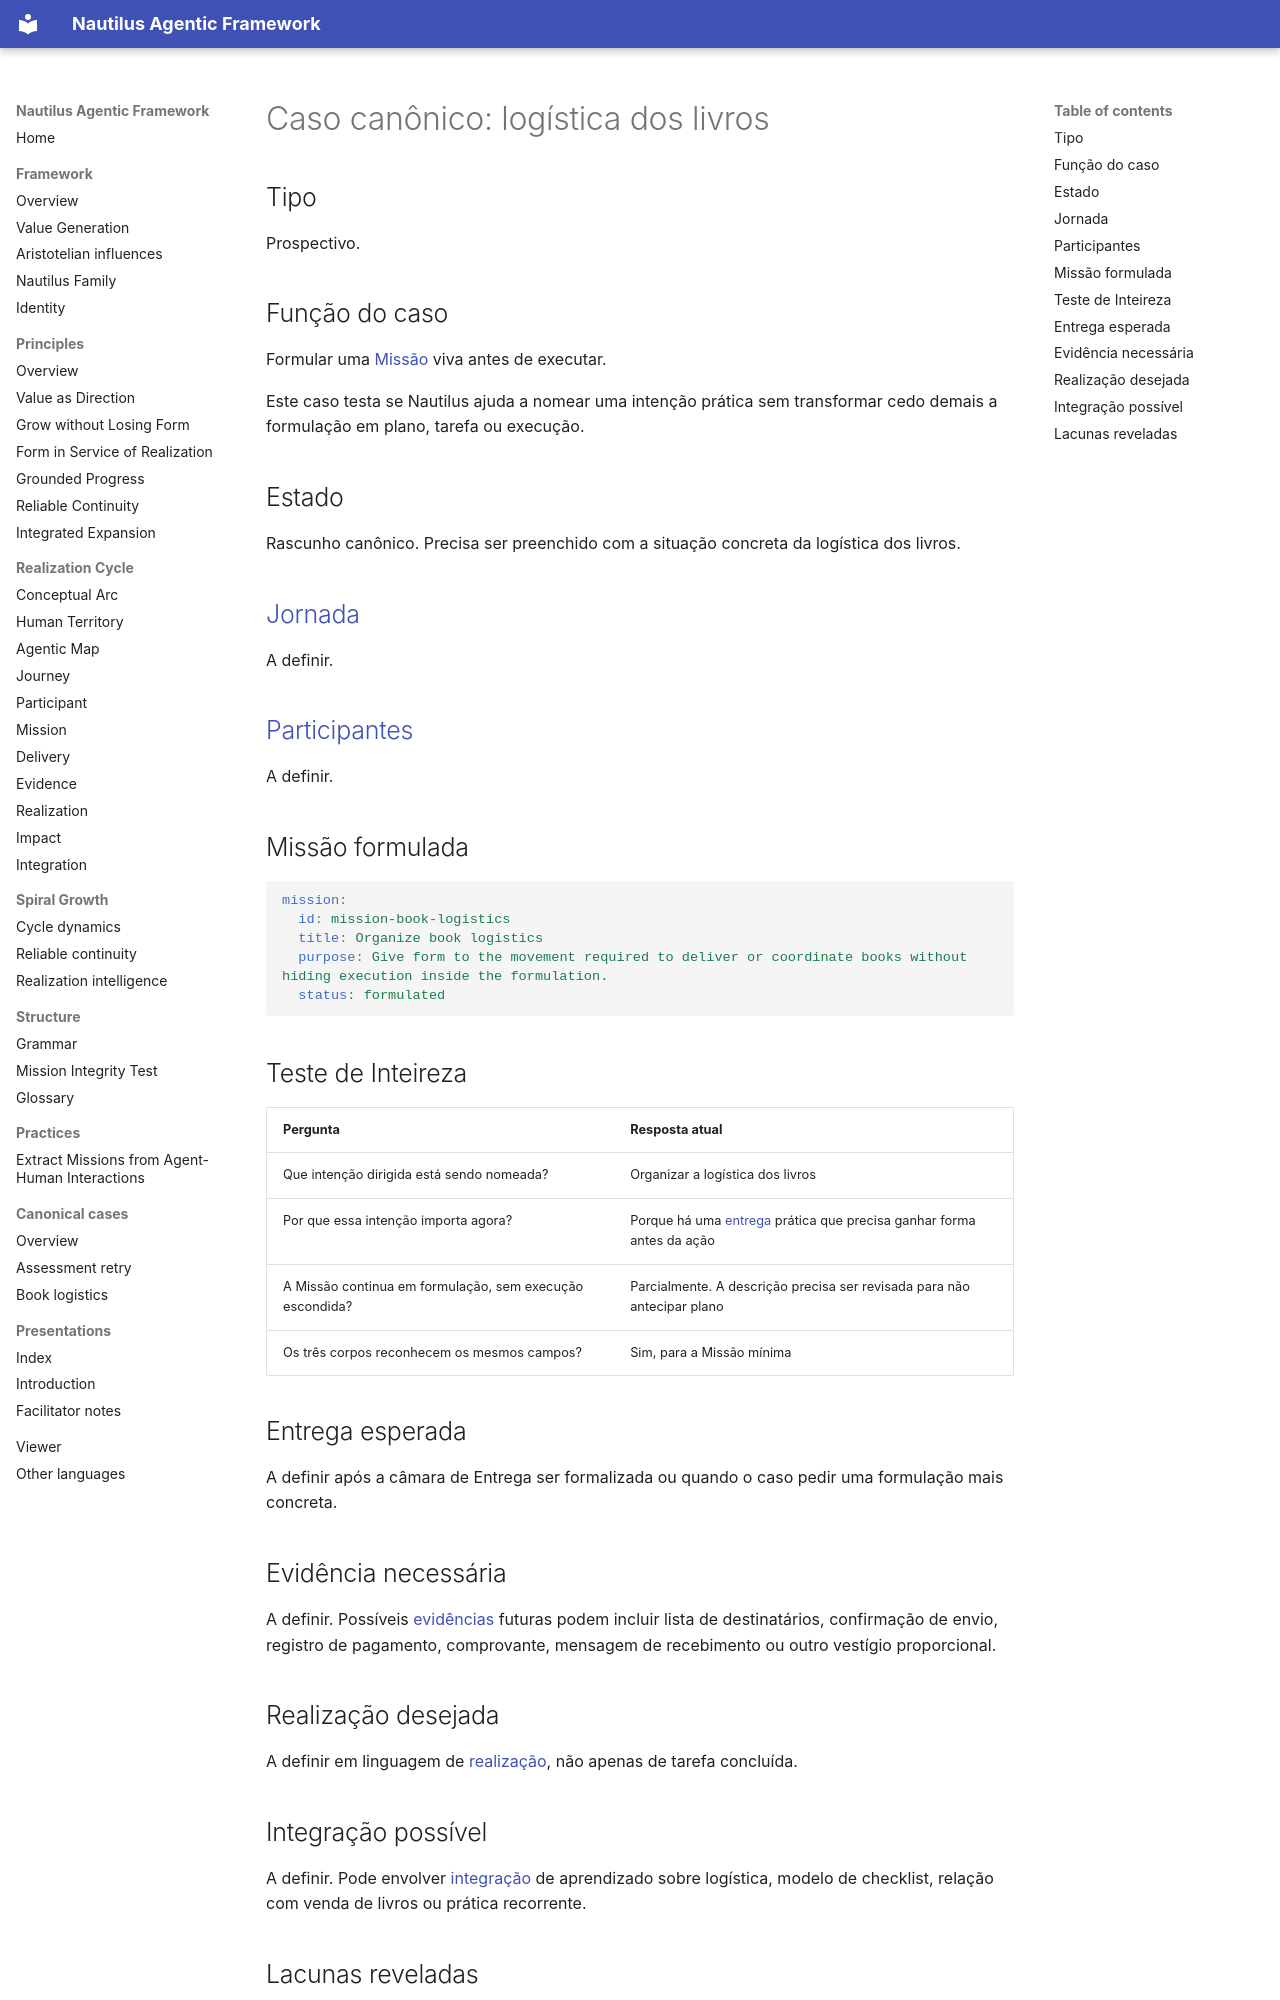

repository: mirror-mind-ai/nautilus-framework · page: pt-br/cases/book-logistics/index.html · generator: mkdocs

# Caso canônico: logística dos livros

## Tipo

Prospectivo.

## Função do caso

Formular uma [Missão](../method/mission.md) viva antes de executar.

Este caso testa se Nautilus ajuda a nomear uma intenção prática sem transformar cedo demais a formulação em plano, tarefa ou execução.

## Estado

Rascunho canônico. Precisa ser preenchido com a situação concreta da logística dos livros.

## [Jornada](../method/journey.md)

A definir.

## [Participantes](../method/participant.md)

A definir.

## Missão formulada

```yaml
mission:
  id: mission-book-logistics
  title: Organize book logistics
  purpose: Give form to the movement required to deliver or coordinate books without hiding execution inside the formulation.
  status: formulated
```

## Teste de Inteireza

| Pergunta | Resposta atual |
| --- | --- |
| Que intenção dirigida está sendo nomeada? | Organizar a logística dos livros |
| Por que essa intenção importa agora? | Porque há uma [entrega](../method/delivery.md) prática que precisa ganhar forma antes da ação |
| A Missão continua em formulação, sem execução escondida? | Parcialmente. A descrição precisa ser revisada para não antecipar plano |
| Os três corpos reconhecem os mesmos campos? | Sim, para a Missão mínima |

## Entrega esperada

A definir após a câmara de Entrega ser formalizada ou quando o caso pedir uma formulação mais concreta.

## Evidência necessária

A definir. Possíveis [evidências](../method/evidence.md) futuras podem incluir lista de destinatários, confirmação de envio, registro de pagamento, comprovante, mensagem de recebimento ou outro vestígio proporcional.

## Realização desejada

A definir em linguagem de [realização](../method/realization.md), não apenas de tarefa concluída.

## Integração possível

A definir. Pode envolver [integração](../method/integration.md) de aprendizado sobre logística, modelo de checklist, relação com venda de livros ou prática recorrente.
